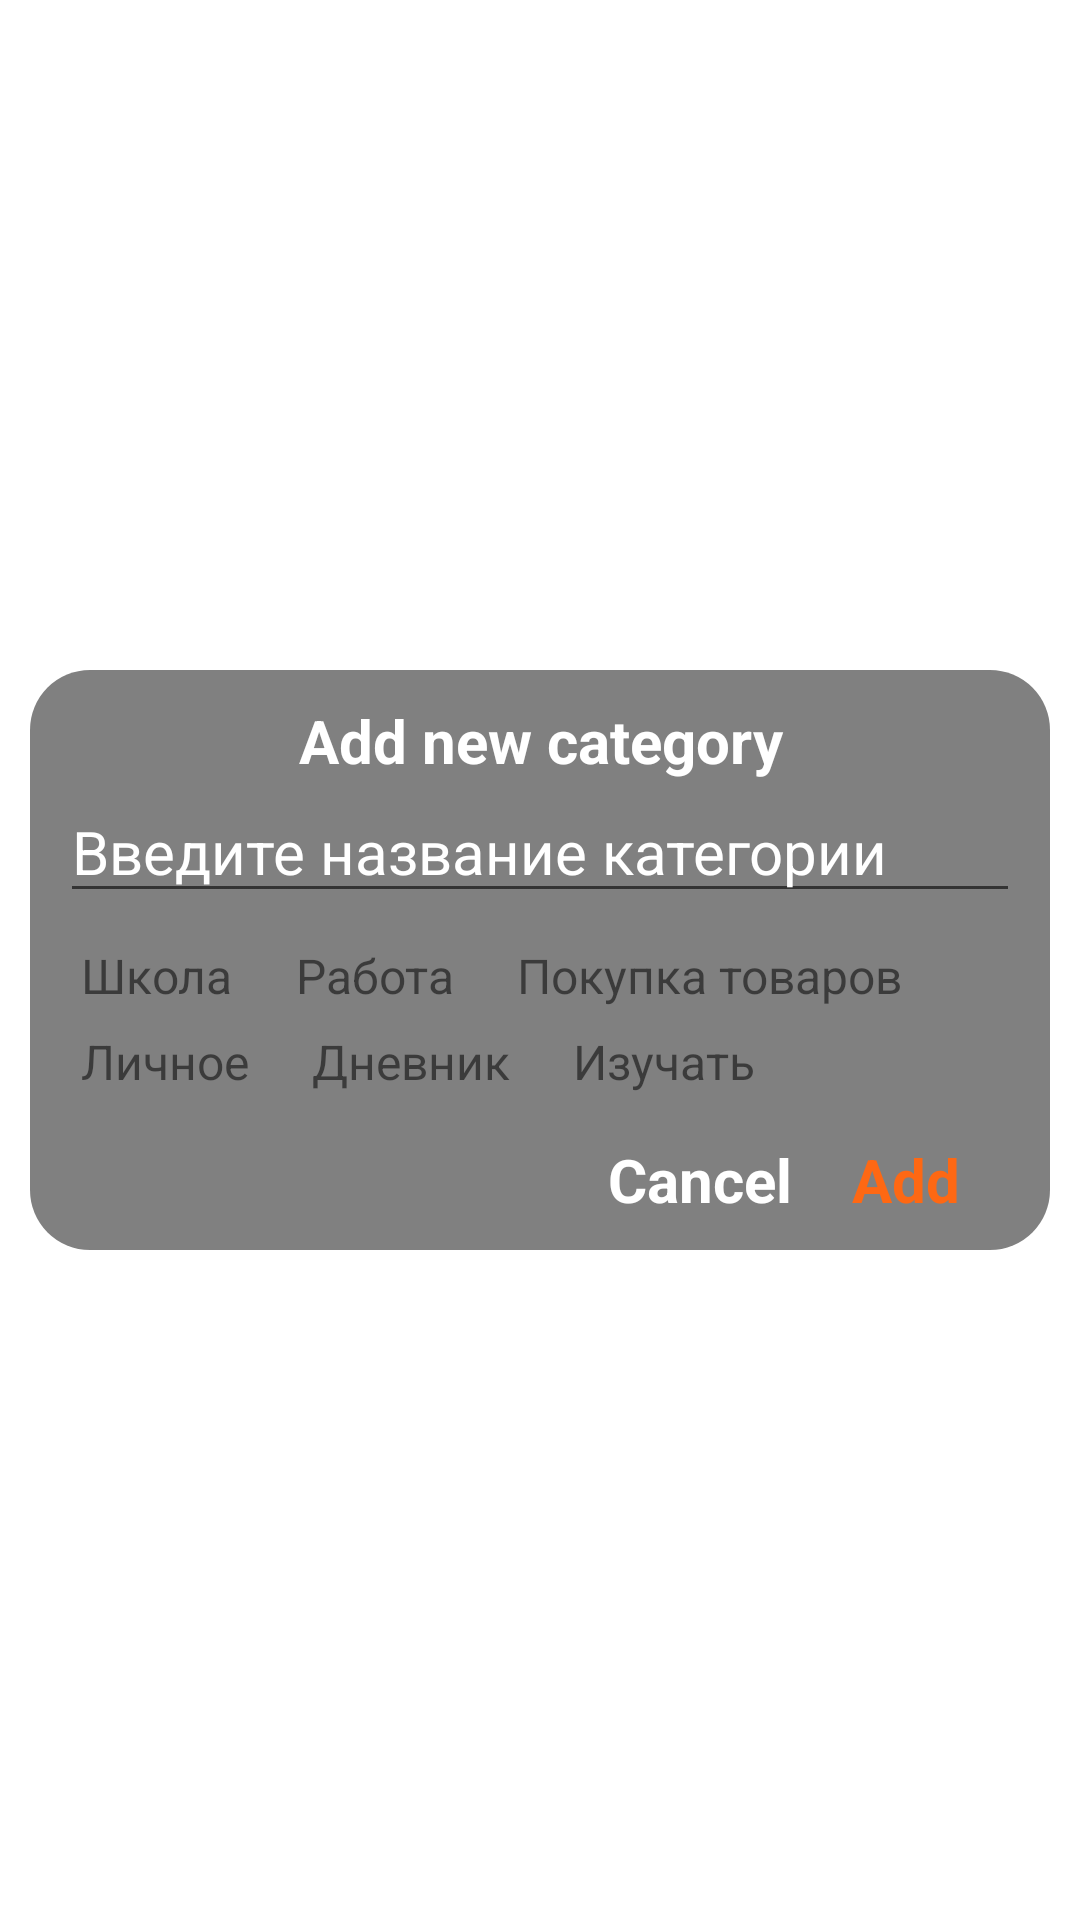

Write the Android layout XML for this screen, with the resource values it uses.
<!-- AndroidManifest.xml: application theme Theme.MyNote -->
<!-- res/layout/dialog_editor_category.xml -->
<?xml version="1.0" encoding="utf-8"?>
<androidx.constraintlayout.widget.ConstraintLayout xmlns:android="http://schemas.android.com/apk/res/android"
    xmlns:app="http://schemas.android.com/apk/res-auto"
    xmlns:tools="http://schemas.android.com/tools"
    android:layout_width="match_parent"
    android:layout_height="wrap_content"
    tools:context=".ui.category.dialog.EditorCategoryDialog">

    <LinearLayout
        android:layout_width="match_parent"
        android:layout_height="wrap_content"
        android:padding="10dp"
        android:layout_marginRight="10dp"
        android:layout_marginLeft="10dp"
        android:background="@drawable/background_dialog"
        android:backgroundTint="@color/grey"
        android:orientation="vertical"
        app:layout_constraintBottom_toBottomOf="parent"
        app:layout_constraintEnd_toEndOf="parent"
        app:layout_constraintStart_toStartOf="parent"
        app:layout_constraintTop_toTopOf="parent">

        <TextView
            android:id="@+id/tvTitleDialog"
            android:layout_width="match_parent"
            android:layout_height="wrap_content"
            android:gravity="center"
            android:text="Add new category"
            android:textColor="@color/white"
            android:textSize="20sp"
            android:textStyle="bold" />

        <EditText
            android:id="@+id/edTitleCategory"
            android:layout_width="match_parent"
            android:layout_height="wrap_content"
            android:ems="10"
            android:hint="Введите название категории"
            android:inputType="textPersonName"
            android:maxLength="50"
            android:textColor="@color/white"
            android:textColorHint="@color/white"
            android:textSize="20sp" />

        <LinearLayout
            android:id="@+id/ll_sample_1"
            android:layout_width="match_parent"
            android:layout_height="wrap_content"
            android:layout_marginTop="10dp"
            android:orientation="horizontal">

            <TextView
                android:id="@+id/tv_sample_4"
                android:layout_width="wrap_content"
                android:layout_height="wrap_content"
                android:layout_marginEnd="7dp"
                android:background="@drawable/background_textview_sample"
                android:paddingStart="7dp"
                android:paddingEnd="7dp"
                android:text="Школа"
                android:textSize="16sp" />

            <TextView
                android:id="@+id/tv_sample_6"
                android:layout_width="wrap_content"
                android:layout_height="wrap_content"
                android:layout_marginEnd="7dp"
                android:background="@drawable/background_textview_sample"
                android:paddingStart="7dp"
                android:paddingEnd="7dp"
                android:text="Работа"
                android:textSize="16sp" />

            <TextView
                android:id="@+id/tv_sample_1"
                android:layout_width="wrap_content"
                android:layout_height="wrap_content"
                android:layout_marginEnd="7dp"
                android:background="@drawable/background_textview_sample"
                android:paddingStart="7dp"
                android:paddingEnd="7dp"
                android:text="Покупка товаров"
                android:textSize="16sp" />

        </LinearLayout>

        <LinearLayout
            android:id="@+id/ll_sample_2"
            android:layout_width="match_parent"
            android:layout_height="wrap_content"
            android:layout_marginTop="7dp"
            android:orientation="horizontal">

            <TextView
                android:id="@+id/tv_sample_2"
                android:layout_width="wrap_content"
                android:layout_height="wrap_content"
                android:layout_marginEnd="7dp"
                android:background="@drawable/background_textview_sample"
                android:paddingStart="7dp"
                android:paddingEnd="7dp"
                android:text="Личное"
                android:textSize="16sp" />

            <TextView
                android:id="@+id/tv_sample_3"
                android:layout_width="wrap_content"
                android:layout_height="wrap_content"
                android:layout_marginEnd="7dp"
                android:background="@drawable/background_textview_sample"
                android:paddingStart="7dp"
                android:paddingEnd="7dp"
                android:text="Дневник"
                android:textSize="16sp" />

            <TextView
                android:id="@+id/tv_sample_5"
                android:layout_width="wrap_content"
                android:layout_height="wrap_content"
                android:layout_marginEnd="7dp"
                android:background="@drawable/background_textview_sample"
                android:paddingStart="7dp"
                android:paddingEnd="7dp"
                android:text="Изучать"
                android:textSize="16sp" />

        </LinearLayout>

        <LinearLayout
            android:layout_width="match_parent"
            android:layout_height="match_parent"
            android:layout_marginTop="15dp"
            android:gravity="end"
            android:orientation="horizontal">

            <TextView
                android:id="@+id/btn_cancel"
                android:layout_width="wrap_content"
                android:layout_height="wrap_content"
                android:layout_marginEnd="20dp"
                android:text="Cancel"
                android:textColor="@color/white"
                android:textSize="20sp"
                android:textStyle="bold" />

            <TextView
                android:id="@+id/btn_yes"
                android:layout_width="wrap_content"
                android:layout_height="wrap_content"
                android:layout_marginEnd="20dp"
                android:text="Add"
                android:textColor="@color/orange_1"
                android:textSize="20sp"
                android:textStyle="bold" />
        </LinearLayout>

    </LinearLayout>

</androidx.constraintlayout.widget.ConstraintLayout>
<!-- resources referenced by this layout -->
<resources>
  <color name="grey">#808080</color>
  <color name="orange_1">#FE6813</color>
  <color name="white">#FFF</color>
  <!-- drawable background_dialog (drawable) -->
  <?xml version="1.0" encoding="utf-8"?>
  <inset xmlns:android="http://schemas.android.com/apk/res/android">
  
      <shape android:shape="rectangle">
          <corners android:radius="20dp" />
          <solid android:color="@color/white" />
      </shape>
  
  </inset>
  <style name="Theme.MyNote" parent="Theme.MaterialComponents.DayNight.NoActionBar">
          
          <item name="colorPrimary">@color/purple_500</item>
          <item name="colorPrimaryVariant">@color/yellow</item>
          <item name="colorOnPrimary">@color/white</item>
          
          <item name="colorSecondary">@color/teal_200</item>
          <item name="colorSecondaryVariant">@color/teal_700</item>
          <item name="colorOnSecondary">@color/white</item>
          <item name="windowNoTitle">true</item>
          <item name="windowActionBar">false</item>
          
          <item name="android:statusBarColor">@color/grafit</item>
          
      </style>
  <color name="purple_500">#FF6200EE</color>
  <color name="yellow">#FDCE43</color>
  <color name="teal_200">#FF03DAC5</color>
  <color name="teal_700">#FF018786</color>
  <color name="grafit">#262626</color>
</resources>
